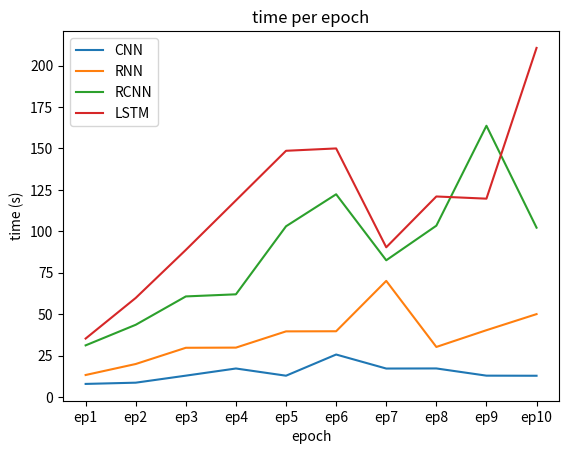

Here is the Python script that generated this plot:
import pandas as pd
import seaborn as sns
import matplotlib.pyplot as plt
import numpy as np

# Initialize data (this is hard-coded)
data_cnn = [7.93, 8.68, 12.92, 17.24, 12.89, 25.67, 17.21, 17.27, 12.92, 12.86, 14.56]
data_rnn = [13.31, 19.95, 29.74, 29.84, 39.64, 39.71, 70.1, 30.24, 40.35, 50.05, 36.29]
data_rcnn = [31.2, 43.62, 60.73, 62.0, 103.06, 122.37, 82.54, 103.41, 163.71, 102.22, 87.49]
data_lstm = [35.31, 59.82, 88.8, 118.68, 148.61, 150.03, 90.38, 121.04, 119.72, 210.68, 114.31]

# data as np arrays
data_cnn_array = np.array(data_cnn)
data_rnn_array = np.array(data_rnn)
data_rcnn_array = np.array(data_rcnn)
data_lstm_array = np.array(data_lstm)

# Creates pandas DataFrame
index_values = ['ep1','ep2','ep3','ep4','ep5','ep6','ep7','ep8','ep9','ep10','avg']
column_values = ['t']

df_cnn = pd.DataFrame(data=data_cnn_array, index = index_values, columns = column_values)
#dr_tr_cnn=df_cnn.transpose()

df_rnn = pd.DataFrame(data=data_rnn_array, index = index_values, columns = column_values)
#dr_tr_rnn=df_rnn.transpose()

df_rcnn = pd.DataFrame(data=data_rcnn_array, index = index_values, columns = column_values)
#dr_tr_rcnn=df_rcnn.transpose()

df_lstm = pd.DataFrame(data=data_lstm_array, index = index_values, columns = column_values)
#dr_tr_lstm=df_lstm.transpose()

# plot time per epoch (exclude average in linegraph)
def time_graph():
    ax = df_cnn.iloc[0:10]['t'].plot(title="time per epoch")
    df_rnn.iloc[0:10]['t'].plot(ax=ax)
    df_rcnn.iloc[0:10]['t'].plot(ax=ax)
    df_lstm.iloc[0:10]['t'].plot(ax=ax)
    plt.legend(labels=["CNN","RNN","RCNN","LSTM"])
    ax.set_xlabel("epoch")
    ax.set_ylabel("time (s)")
    plt.xticks(range(0,len(df_cnn.iloc[0:10].index)), df_cnn.iloc[0:10].index)
    plt.savefig("vis_time.png", dpi=300)
    plt.show()
    return ax

time_graph()

